Run: headless pygame with SDL's dummy video driver; simulated clock (each Clock.tick advances the game by its frame time, no real sleeping); random seed 0; keys injected as events and as key.get_pressed() state; no mouse input.
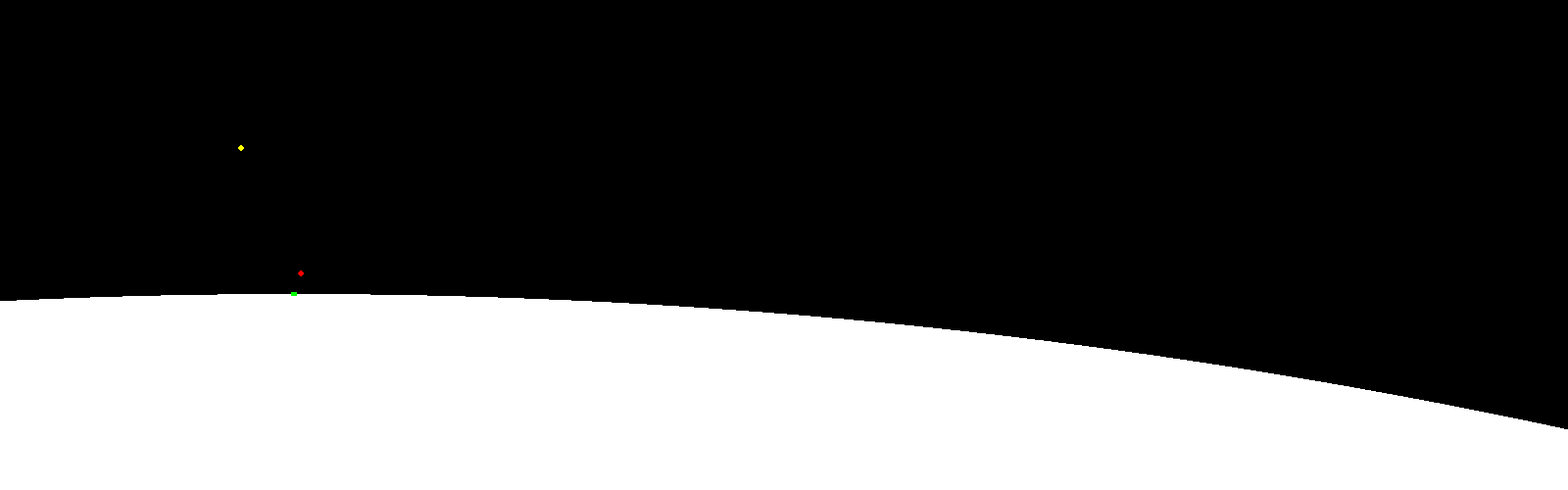
Frame 1 of 4 · flips 1–60 · no input
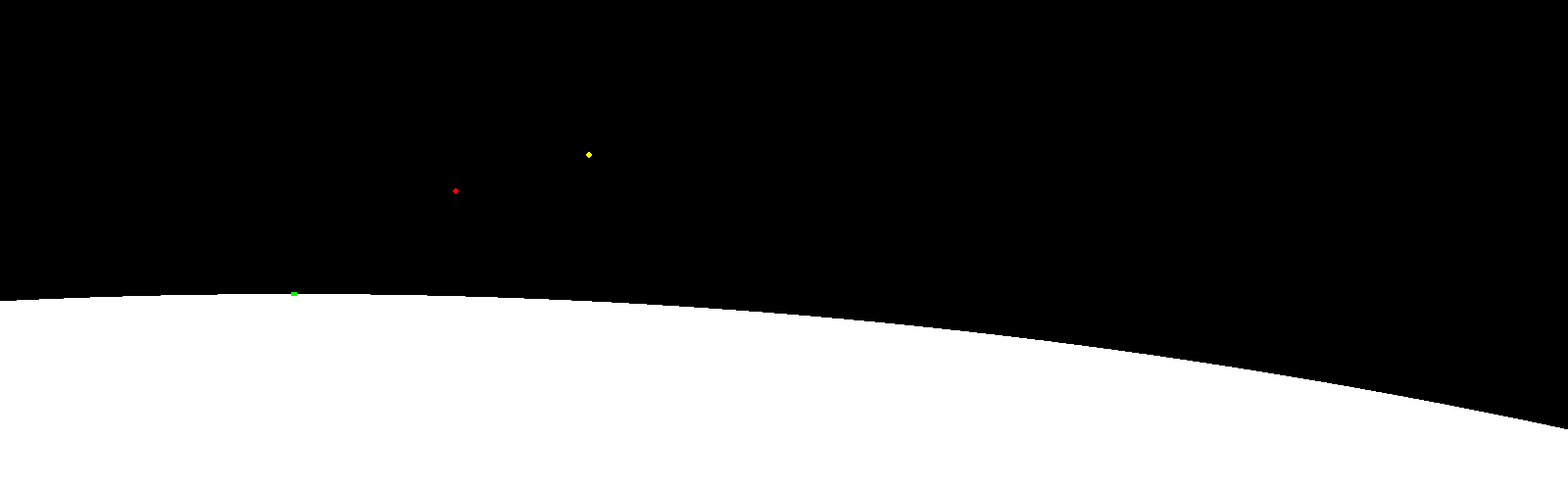
Frame 2 of 4 · flips 61–180 · tapped SPACE, RETURN · held RIGHT (→), D
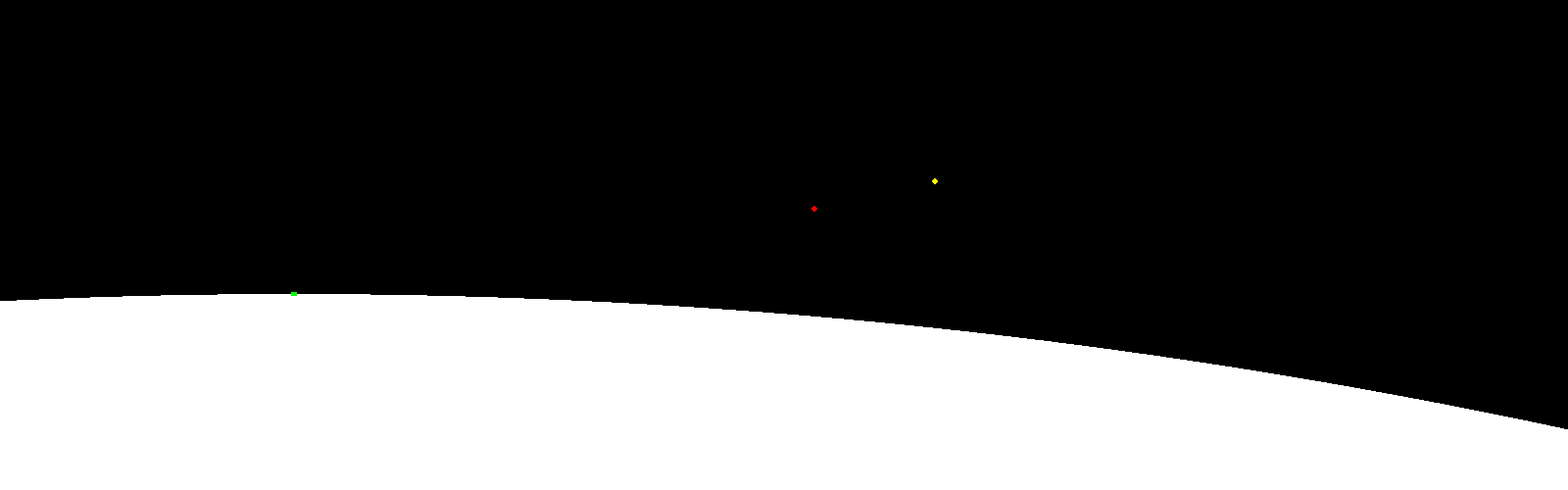
Frame 3 of 4 · flips 181–300 · held DOWN (↓), S
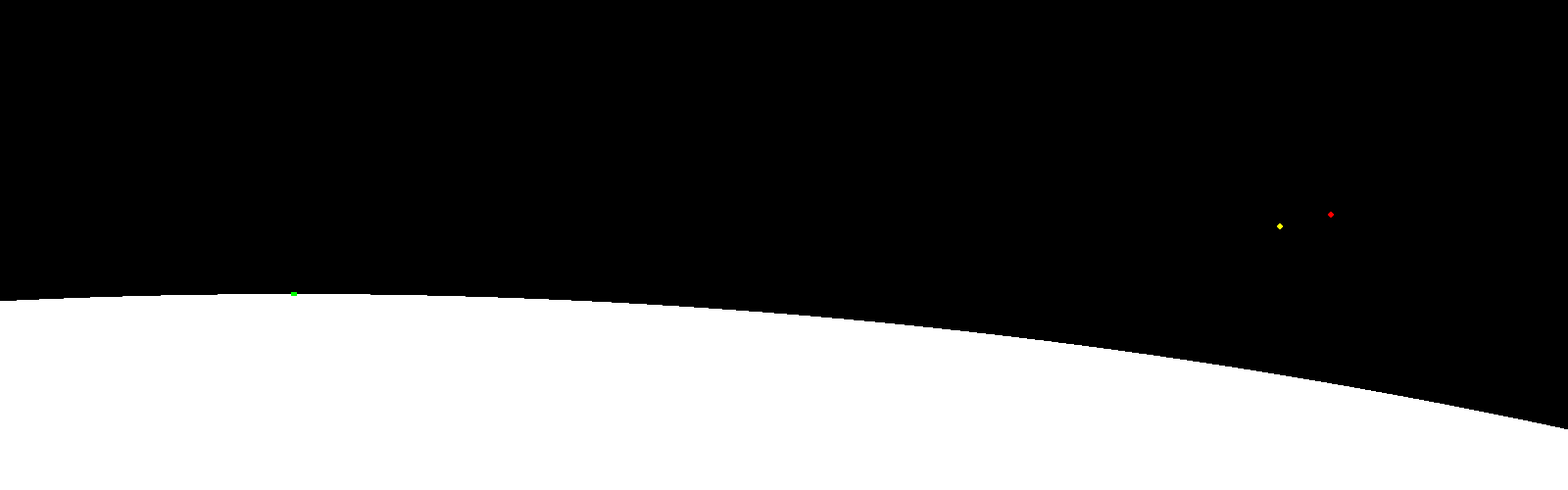
Frame 4 of 4 · flips 301–420 · held LEFT (←), A, UP (↑), W

The pygame program that drew these frames:

from math import asin, sin, cos, sqrt, degrees, atan, radians
import pygame

pygame.init()
pygame.display.init()

R_moon = 1738000
M_moon = 7.36e22
M_cargo = 200
M_ship = 2000
M_fuel = 4000
V_fuel = 3660
a_max = 29.43
G = 6.67430e-11
X_sh = 0
Y_sh = R_moon

X_0st = -64000
H_st = 42000
flag = False

class Orbital_Station():
    def __init__(self):
        self.x = X_0st
        self.h = R_moon + H_st
        self.phi = asin(self.x / self.h)
        self.y = self.h * cos(self.phi)
        self.speed = sqrt(G * M_moon / self.h)
        self.vx = self.speed * cos(self.phi)
        self.vy = -1 * self.speed * sin(self.phi)
        self.w = self.speed / self.h

    def fly(self, time):
        self.phi += self.w * time
        self.x = self.h * sin(self.phi)
        self.y = self.h * cos(self.phi)
        self.vx = self.speed * cos(self.phi)
        self.vy = -1 * self.speed * sin(self.phi)


class Rocket():
    def __init__(self):
        self.x = X_sh
        self.y = Y_sh
        self.max_a = a_max
        self.m = M_ship + M_fuel + M_cargo
        self.m_fuel = M_fuel
        self.V_fuel = V_fuel
        self.V_x = 0
        self.V_y = 0
        self.phi = 0
        self.alpha = 0
        self.a_x = 0
        self.a_y = 0
        self.g = G * M_moon / (R_moon ** 2)

    def fly(self, time, d_m):
        global flag
        for i in range(int(time * 10)):
            if (self.m_fuel <= 0):
                if (not flag):
                    print("out of fuel!!!")
                    flag = True
                d_m = 0
            self.phi = atan(self.x / self.y)
            self.g = G * M_moon / (self.x ** 2 + self.y ** 2)
            self.m_fuel -= (d_m / 10)
            self.m -= (d_m / 10)
            self.a_y = (d_m * self.V_fuel * cos(self.alpha) - self.m * self.g * cos(self.phi)) / (self.m)
            self.a_x = (d_m * self.V_fuel * sin(self.alpha) - self.m * self.g * sin(self.phi)) / (self.m)
            if (sqrt(self.a_y ** 2 + self.a_x ** 2) >= a_max):
                print("overload!!!")
                # return False
            self.V_y += self.a_y * 0.1
            self.V_x += self.a_x * 0.1
            self.y += self.V_y * 0.1 + self.a_y * (0.1 ** 2) / 2
            self.x += self.V_x * 0.1 + self.a_x * (0.1 ** 2) / 2
            if (self.y ** 2 + self.x ** 2 <= R_moon ** 2):
                self.a_y = 0
                self.V_y = 0
                print("crash!!!")
                return False
        return True

    def autopilot(self, time, o_st):
        self.alpha = atan((o_st.x - self.x) / (o_st.y - self.y))
        if (o_st.y - self.y) > 0:
            self.alpha = atan((o_st.x - self.x) / (o_st.y - self.y))
        elif (o_st.x - self.x) > 0:
            if (o_st.x - self.x) == 0:
                self.alpha = radians(90)
            else:
                self.alpha = radians(90) + atan((self.y - o_st.y) / (o_st.x - self.x))
        else:
            if (self.x - rocket.x) == 0:
                self.alpha = radians(-90)
            else:
                self.alpha = radians(-90) - atan((self.y - o_st.y) / (self.x - rocket.x))
        # print(degrees(self.alpha))
        d = sqrt((rocket.x - o_st.x) ** 2 + (rocket.y - o_st.y) ** 2)
        # if d >= 10000:
        self.fly(time, d / 3000)
        # else:
        #     self.fly(time, 20)            
            


if __name__ == "__main__":
    win = pygame.display.set_mode([1600, 500])
    pygame.display.set_caption('Моделирование №1')
    clock = pygame.time.Clock()
    fps = 60
    o_st = Orbital_Station()
    rocket = Rocket()
    pygame.draw.circle(win, (255, 255, 255), (300, 6485), 6185)
    pygame.draw.rect(win, (0, 255, 0), pygame.Rect(297, 298, 6, 4), 3)
    time = 0

    while (time <= 10000):
        pygame.draw.circle(win, (255, 255, 0), (300 + int(o_st.x) // 281, (6485 - int(o_st.y) // 281)), 3)
        pygame.draw.circle(win, (255, 0, 0), (300 + int(rocket.x) // 281, (6485 - int(rocket.y) // 281)), 3)

        clock.tick(fps)
        pygame.display.update()
        pygame.draw.circle(win, (0, 0, 0), (300 + int(o_st.x) // 281, (6485 - int(o_st.y) // 281)), 3)
        pygame.draw.circle(win, (0, 0, 0), (300 + int(rocket.x) // 281, (6485 - int(rocket.y) // 281)), 3)
        o_st.fly(0.5)
        # rocket.fly(0.5, 30)
        if (o_st.x <= 100000):
            rocket.alpha += radians(0.82)
            rocket.fly(0.5, 26.2)
        else:
            rocket.autopilot(0.5, o_st)
            # if (not rocket.fly(0.5, 0)):
            #     pygame.quit()
            #     quit()
        #print(sqrt(rocket.a_y ** 2 + rocket.a_x ** 2))
        #print(rocket.m_fuel)
        if (sqrt((rocket.x - o_st.x) ** 2 + (rocket.y - o_st.y) ** 2) <= 50 and abs(rocket.V_x - o_st.V_x) + abs(rocket.V_y - o_st.V_y) <= 0.1):
                print("Успешная состыковка!")
                rocket.m -= M_cargo
        pygame.draw.circle(win, (255, 255, 255), (300, 6485), 6185)
        pygame.draw.rect(win, (0, 255, 0), pygame.Rect(297, 298, 6, 4), 3)
        time += 0.5

        for event in pygame.event.get():
            if event.type == pygame.QUIT:
                pygame.quit()
                quit()
